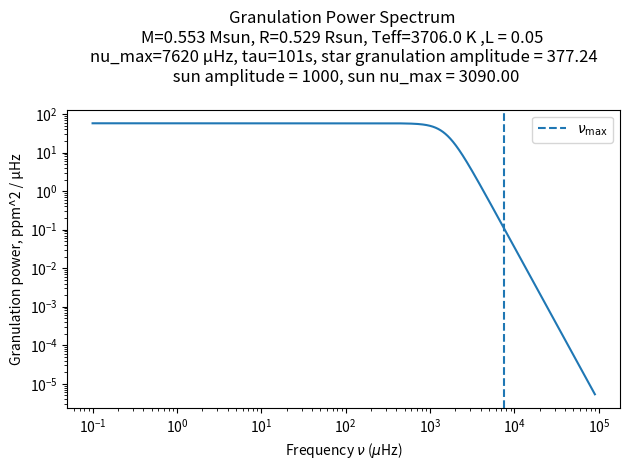

This chart was generated by the following Python code:
# -*- coding: utf-8 -*-
"""
Created on Sun Jan 18 14:05:44 2026

@author: maxto
"""

import numpy as np
from numpy.polynomial import Polynomial

import matplotlib.pyplot as plt

from scipy.optimize import curve_fit

class granulation_background:
    
    
    
    def __init__(self, mass_star, r_star, teff_star, nu_max_sun_uHz, teff_sun_K, tau_sun_s):
        """
        

        Parameters
        ----------
        mass_star : float
            Stellar mass in solar masses
        r_star : float
            Stellar radius in solar radii
        teff_star : float
            Effective temperature in Kelvin
        nu_max_sun_uHz : float
            nu max of sun (vmax) in microHz.
        teff_sun_K : float
            Effective temperature of the sun in kelvin.
        tau_sun_s : float
            granulation time scale of the sun in seconds.

        
        """
        
        
        #star properties
        self.mass_star = float(mass_star)
        self.r_star = float(r_star)
        self.teff_star = float(teff_star)
        
        #constants
        self.nu_max_sun_uHz = float(nu_max_sun_uHz)
        self.teff_sun_K = float(teff_sun_K)
        self.tau_sun_s = float(tau_sun_s)
        
        #weird constants
        self.sigma_sun =1000  #I think this will end up being calculated using code so define inside the class and change later
        #setting sigma_sun = 1 reverts the function back to the proportional relationship 
        
        self.max_rms_amplitude_sun = 2.1  #
        
        #calculate star properties for granulation
        
        self.freq_uHz = np.linspace(0.1, 90000.0, 500000) #range of frequencies where power spectrum is evaluated

        
        self.nu_max_star_uHz = self.calc_nu_max_uHz() #v max
        self.luminosity_ratio = self.calc_luminosity_ratio() # L / solar luminosity, alpha L
        self.tau_gran_s = self.calc_tau_gran_s() # granulation time scale
        self.sigma_gran = self.calc_sigma_gran() # amplitude thing
        self.psd_per_uHz = self.calc_granulation_psd_per_uHz() #array of power spectrum value at each frequency in freq_uHz

        self.plot_granulation_psd() #plots granulation spectru
        
        #calculate star properties for oscillation
        



    
    def calc_nu_max_uHz(self):
        """
        Calculate nu_max using scaling relationship

        
        nu_max / nu_max_sun = (M/Msun) * (R/Rsun)^(-2) * (Teff/Teff_sun)^(-1/2)

        Parameters
        ----------
        mass_star : float
            Stellar mass in solar masses
        r_star : float
            Stellar radius in solar radii
        teff_star : float
            Effective temperature in Kelvin

        Returns
        -------
        nu_max : float
            nu_max in microHz
        """
                
        nu_max = self.nu_max_sun_uHz * (self.mass_star / (self.r_star**2)) * (self.teff_star / self.teff_sun_K) ** (-0.5)

        return nu_max
    
    def calc_nu_nl(self):
        
        nu_nl = 5
        
        return nu_nl
        
    def calc_luminosity_ratio(self):
        """
        Compute luminosity ratio L/Lsun using 
       
            L/Lsun = (R/Rsun)^2 * (Teff/Teff_sun)^4

        
        Parameters
        ----------
        mass_star : float
            Stellar mass in solar masses
        r_star : float
            Stellar radius in solar radii
        teff_star : float
            Effective temperature in Kelvin

        Returns
        -------
        luminosity_ratio :float
            Luminosity ratio L/Lsun
        """
        
        luminosity_ratio = (self.r_star**2) * (self.teff_star / self.teff_sun_K) ** 4
        
        return luminosity_ratio
    
    def calc_tau_gran_s(self):
        """
        Compute granulation timescale tau_gran in seconds using equation from paper. Ball et al equation 21
        
        tau_gran = tau_sun * (nu_max / nu_max_sun)^(-1)

    

        Parameters
        ----------
        nu_max_star_uHz : float
            nu_max for the star in microHz

        Returns
        -------
        tau_gran : float
            time scale of granulation in seconds
        """
        
        tau_gran = self.tau_sun_s * (self.nu_max_star_uHz / self.nu_max_sun_uHz) ** (-1)

        return tau_gran
        
    def calc_sigma_gran(self):
        """
        Compute granulation amplitude sigma_gran using scaling relationship to remove constants from proportionallity constant. Ball et al equation 22

        Scaling relationship of granulation amplitude,
            sigma_star/ sigma_sun =
                (L/Lsun)^2 * (M/Msun)^(-3) * (Teff/Teff_sun)^(-5.5) * (nu_max/nu_max_sun)
                
        

       

        Parameters
        ----------
        nu_max_star_uHz : float
            nu_max for the star in microHz
        luminosity_ratio : float
            L/Lsun
        mass_star : float
            Stellar mass in solar masses
        teff_star : float
            Effective temperature in Kelvin
        sigma_sun : float
            Granulation amplitude of sun in 

        Returns
        -------
        sigma_star : float
            sigma_star in 
        """
        
        

        nu_ratio = self.nu_max_star_uHz / self.nu_max_sun_uHz
        sigma_ratio = (self.luminosity_ratio ** 2) * (self.mass_star ** -3) * (self.teff_star / self.teff_sun_K) ** (-5.5) * (nu_ratio)
        
        sigma_star = sigma_ratio * self.sigma_sun

        return sigma_star
    
    
    def calc_granulation_psd_per_uHz(self):
        """
        Calculates power spectrum value at an array of given frequencies using  equation 23 from Ball et al
            P(ν) = 4*sigma^2*tau / (1 + (2πνtau)^2)
            
        Returns array of power spectrum values at each frequency
            
        Has to be done in Hz because the term (2πνtau)^2) needs to be unitless, therefore the frequency needs to be s^-1 to cancel tau s


        Parameters
        ----------
        freq_uHz : array
            Frequency input array in microHz 
        tau_gran_s : float
            Granulation timescale in seconds
        sigma_gran : float
            Granulation amplitude of given star

        Returns
        -------
        psd_per_uHz : array
            power spectrum evaluated at microHz
        """
        freq_uHz = np.asarray(self.freq_uHz)
        freq_Hz = freq_uHz * 1e-6

        demominator_power  = 4
        
        psd_per_Hz = (4.0 * (self.sigma_gran ** 2) * self.tau_gran_s) / (1.0 + (2.0 * np.pi * freq_Hz * self.tau_gran_s) ** demominator_power)
        psd_per_uHz = psd_per_Hz * 1e-6 #converts to uHz 
        return psd_per_uHz
    
    def plot_granulation_psd(self):
        """
        Plot granulation powers spectrum P(nu) at range of frequencies and outputs data

        Parameters
        ----------
        freq_uHz : array
            Frequency array in microHz.
        psd_per_uHz : array
            Granulation powerspectrum in 
        nu_max_star_uHz : float
            nu_max of the star in microHz.
        tau_gran_s : float
            Granulation timescale in seconds.
        mass_star : float
            Stellar mass in solar masses.
        r_star : float
            Stellar radius in solar radii.
        teff_star : float
            Effective temperature in Kelvin.


        """
        plt.figure()
        plt.loglog(self.freq_uHz, self.psd_per_uHz)
        plt.axvline(self.nu_max_star_uHz, linestyle="--", label=r"$\nu_{\max}$")
        plt.xlabel(r"Frequency $\nu$ ($\mu$Hz)")
        plt.ylabel(r"Granulation power, ppm^2 / µHz")
        plt.title(
            f"Granulation Power Spectrum \n"
            f"M={self.mass_star} Msun, R={self.r_star} Rsun, Teff={self.teff_star} K ,L = {self.luminosity_ratio:.2f} \n"
            f"nu_max={self.nu_max_star_uHz:.0f} µHz, tau={self.tau_gran_s:.0f}s, star granulation amplitude = {self.sigma_gran:.2f}\n "
            f"sun amplitude = {self.sigma_sun}, sun nu_max = {self.nu_max_sun_uHz:.2f}\n"
            
        )
        plt.legend()
        plt.tight_layout()
        plt.show()
        
    def calc_beta_temperature_suppression_term(self):
        """
        For a given star, calculates beta factor using  equation 17 from Ball et al
        
        beta = 1 - exp (t_eff_star - t_red) / delta_T)
    

        Returns
        -------
        beta : float
            Temperature suppression term  .

        """
        
        
        
        power = -0.093
        
        t_red_star = 8907*(self.luminosity_ratio**power)
        delta_t = 1250
        
        beta = 1 - np.exp((self.teff_star - t_red_star)/(delta_t))
        return beta
        
    def calc_maximum_rms_amplitude_radial(self):
        """
        For a given star, calculates the maximum rms amplitude for radial mode using equation 16 from Ball et al

        Returns
        -------
        max_rms_amplitude_star : float
            maximum rms aamplitude of the radial mode.

        """
        
        
        max_rms_amplitude_star = self.max_rms_amplitude_sun * self.dwarf_suppression_beta * self.luminosity_ratio *( self.mass_star**-1) * ((self.teff_star / self.teff_sun_K) ** (-2))
        
        return max_rms_amplitude_star
    
    def calc_envelope_gaussian_width(self):
        """
        Calculates the envelope gaussian width using equation 19 and the line below equation 20 from Ball et al
        
        Envelop = 0.66 * (Vmax)^0.88
        
        Parameters input are in units of microHz hence the conversion terms are removed from the Ball et al equations. 
        
        

        Returns
        -------
        width_envelope : float
            Gaussian width of the evelope .

        """
        
        
        envelope_FWHM = 0.66 * (self.nu_max_star_uHz ** 0.88)
        
        if  self.teff_star > self.teff_sun_K:
            envelope_FWHM = envelope_FWHM * (1+6e-4 * (self.teff_star-self.teff_sun_K))
            
        width_envelope = envelope_FWHM / (2 * np.sqrt(2*np.log(2)))
            
        return width_envelope
        
    
        
        
        
mass_star = 0.553
r_star = 0.529
teff_star = 3706
nu_max_sun_uHz = 3090.0
teff_sun_K = 5772.0
tau_sun_s = 250

    
star = granulation_background(mass_star, r_star, teff_star, nu_max_sun_uHz, teff_sun_K, tau_sun_s)
